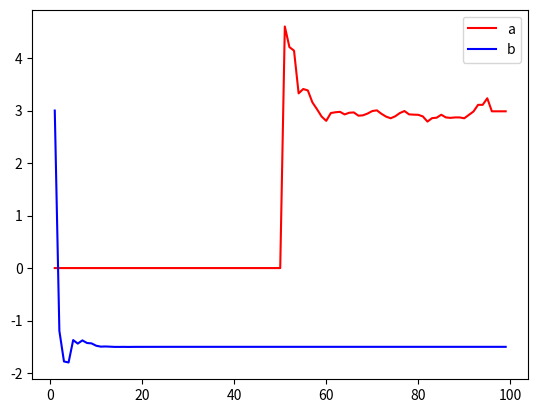

Write Python code to recreate this figure.
import numpy as np
import matplotlib.pyplot as plt

# Inisialisasi parameter
lambda_ = 0.96  # Forgetting Factor

# [redacted]
a1 = 0
b0 = 3
b1 = 0

t_memory = []
a_memory = []
b_memory = []

theta_hat = [b0, b1, -a1]

P = 10000 * np.eye(3)  # Matriks kovariansi awal
print(P)
N = 100  # Jumlah iterasi
noise_variance = 0.8**2  # Varians noise

# Input sistem
u = np.zeros(N)
u[50:] = 1  # Impuls pada t=50

# Output sistem
y = np.zeros(N)

# Simulasi RLS dengan input impuls
for t in range(1, N):
    if (t==1):
        print(theta_hat)
    
    phi = np.array([[u[t]], [u[t-1]], [y[t-1]]])  # Vektor regressor
    K = P.dot(phi) / (lambda_ + phi.T.dot(P).dot(phi))  # Gain RLS
    e_t = np.random.normal(0, np.sqrt(noise_variance))  # White noise
    
    #print(e_t)
    y[t] = -1.5 * y[t-1] + 2 * u[t-1] + e_t  # Update output dengan white noise
    theta_hat = theta_hat + K * (y[t] - phi.T.dot(theta_hat))  # Update estimasi parameter
    #print(theta_hat[1][1])
    #a_memory = np.append(a_memory, theta_hat[2], axis = 0)
    
    P = (P - K.dot(phi.T).dot(P)) / lambda_  # Update matriks kovariansi

    t_memory.append(t)
    a_memory.append(theta_hat[1][2])
    b_memory.append(theta_hat[2][0])  

# Hasil estimasi parameter
'''
print("Estimasi parameter setelah 100 iterasi:")
print(theta_hat)
print(a_memory)
print(t)
'''

# Plot the fitted line
plt.plot(t_memory, a_memory, color='red', label='a')
plt.plot(t_memory, b_memory, color='blue', label='b')

plt.legend()
plt.show()

